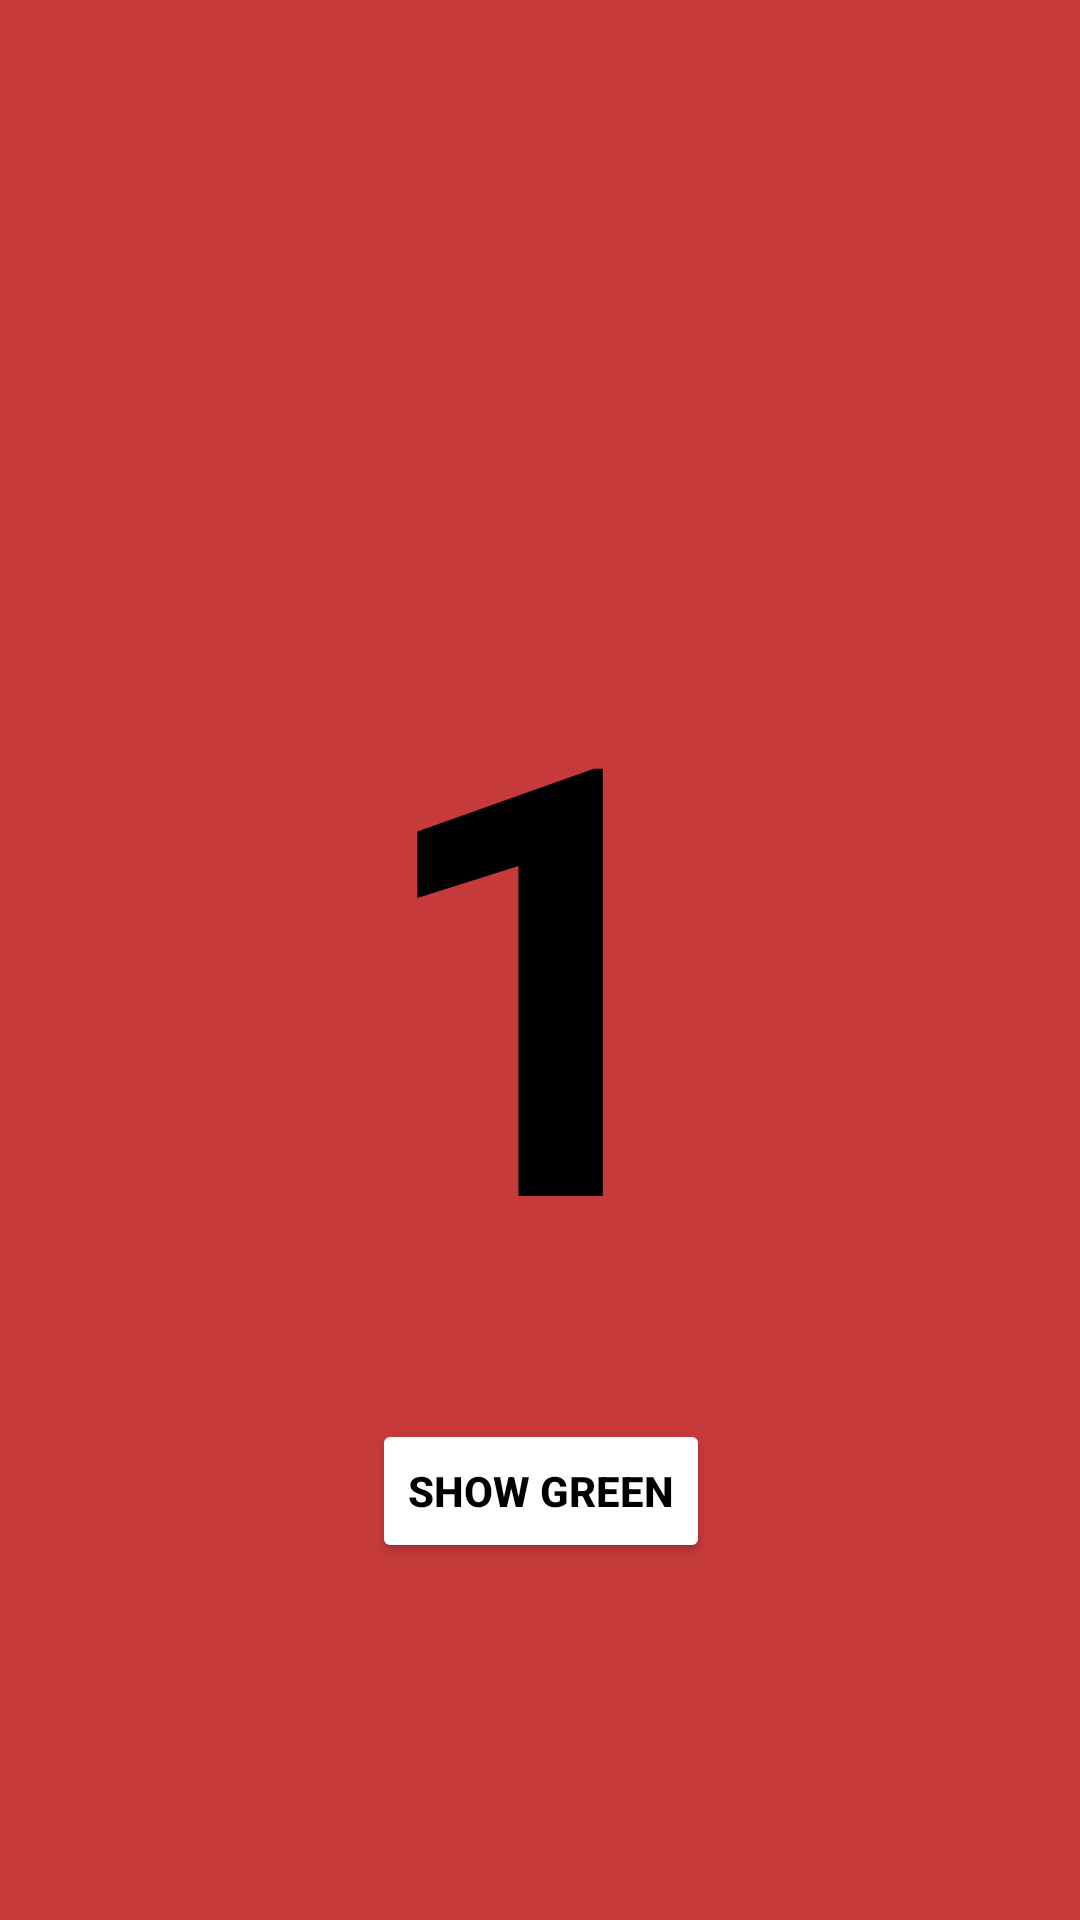

Reconstruct the res/layout file that produces this screen, plus the resources it refers to.
<!-- AndroidManifest.xml: application theme Theme.Lec5Mission -->
<!-- res/layout/activity_main.xml -->
<?xml version="1.0" encoding="utf-8"?>
<androidx.constraintlayout.widget.ConstraintLayout xmlns:android="http://schemas.android.com/apk/res/android"
    xmlns:app="http://schemas.android.com/apk/res-auto"
    xmlns:tools="http://schemas.android.com/tools"
    android:id="@+id/main"
    android:layout_width="match_parent"
    android:layout_height="match_parent"
    tools:context=".MainActivity"
    android:background="#E1C02121">

    <TextView
        android:id="@+id/first"
        android:layout_width="wrap_content"
        android:layout_height="wrap_content"
        android:textStyle="bold"
        android:text="1"
        android:textSize="200dp"
        android:textColor="@color/black"
        app:layout_constraintTop_toTopOf="parent"
        app:layout_constraintBottom_toBottomOf="parent"
        app:layout_constraintStart_toStartOf="parent"
        app:layout_constraintEnd_toEndOf="parent"/>
    <Button
        android:id="@+id/btn"
        android:layout_width="wrap_content"
        android:layout_height="wrap_content"
        app:layout_constraintTop_toBottomOf="@id/first"
        app:layout_constraintStart_toStartOf="@id/first"
        app:layout_constraintEnd_toEndOf="@id/first"
        android:layout_marginTop="20dp"
        android:text="Show Green"
        android:backgroundTint="@color/white"
        android:textColor="@color/black"
        android:textStyle="bold"/>
</androidx.constraintlayout.widget.ConstraintLayout>
<!-- resources referenced by this layout -->
<resources>
  <style name="Theme.Lec5Mission" parent="Base.Theme.Lec5Mission" />
  <style name="Base.Theme.Lec5Mission" parent="Theme.Material3.DayNight.NoActionBar">
          
          
      </style>
  <!-- not gathered from this repository: default colours our renderer supplied (Android Studio template values) -->
  <color name="black">#FF000000</color>
  <color name="white">#FFFFFFFF</color>
</resources>
